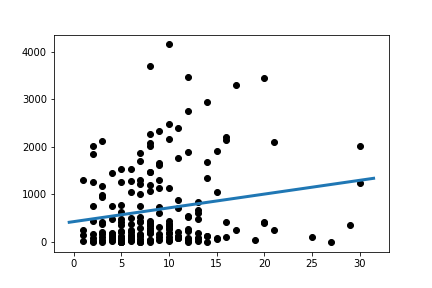

The table this chart was drawn from, first rows:
Slope:	28.98200234959838
Intercept:	427.8
R_value:	0.1832
P_value:	0.01162
